13-way image classification set "image_samples" from GitHub (exmachina100/kumo-material-intelligence); label vocabulary: ceramic, coating, composite, glass, leather, metal, paper, polymer, rubber, stone, synthetic leather, textile, wood.

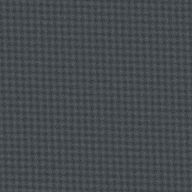
Label: composite

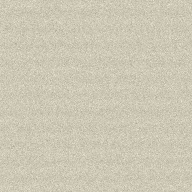
Label: paper

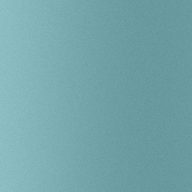
Label: glass

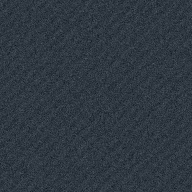
Label: rubber
